Run: headless pygame with SDL's dummy video driver; simulated clock (each Clock.tick advances the game by its frame time, no real sleeping); random seed 0; keys injected as events and as key.get_pressed() state; mouse plan: one left click at the window centre at the start of phase 2, then a move to the lower-right quarter at the start of phase 3.
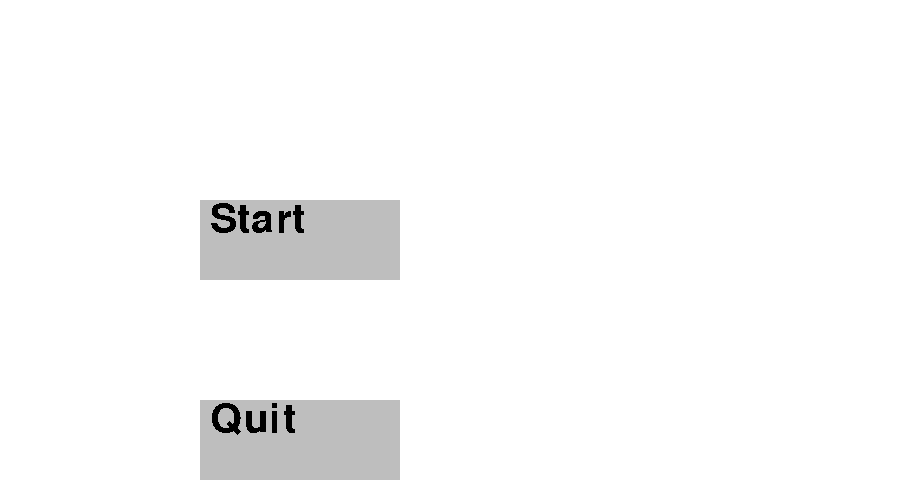
Frame 1 of 4 · flips 1–60 · no input
Frame 2 of 4 · flips 61–180 · clicked the window centre · tapped SPACE, RETURN · held RIGHT (→), D · screen unchanged from frame 1, image omitted
Frame 3 of 4 · flips 181–300 · moved the mouse to the lower-right quarter · held DOWN (↓), S · screen unchanged from frame 2, image omitted
Frame 4 of 4 · flips 301–420 · held LEFT (←), A, UP (↑), W · screen unchanged from frame 3, image omitted

The pygame program that drew these frames:

from math import ceil
import pygame, random, os
pygame.font.init()
screen_width = 900
screen_height = 500
Colours = {"White": (255, 255, 255), "Black": (0, 0, 0), "Blue": (0, 0, 255), "Yellow": (255, 255, 0), "Red": (255, 0, 0), "Green": (0, 51, 0), "Grey": (32, 32, 32)}
window = pygame.display.set_mode((screen_width, screen_height))
window.fill("White")
Clock = pygame.time.Clock()
run = bool
font = pygame.font.SysFont('Comic Sans MS', 30)

#default map variables
Grid = []
map_width, map_height = 200, 110
island_number = 15
island_size = 400
#estimated amount of cities generated
city_rate = 5
tile_size = 10
player_colour = "Red"     
border = 1 

#finds centre of screen
centre_screen = [int(screen_width/2), int(screen_height/2)]

start_pos = [round(random.randint(ceil(centre_screen[0] / tile_size) + border, map_width -((ceil(centre_screen[0]/tile_size))*2) - border)) * tile_size, round(random.randint(ceil(centre_screen[1] / tile_size) + border, map_height - ((ceil(centre_screen[1]/tile_size)) * 2)- border )) * tile_size]
#player coordinates on the window
window_pxy = [centre_screen[0], centre_screen[1]]
#player coordinates on the game map
player_xy = [start_pos[0], start_pos[1]]
#coordinates of player on grid
grid_pxy = [0,0]
#coordinates of the camera
camera_xy = [start_pos[0], start_pos[1]]


class Button:
    def __init__(self, text, fontsize, x, y, width, height, colour):
        self.font = pygame.font.SysFont('Comic Sans MS', fontsize)
        self.text = self.font.render(text,  False,  "Black")
        self.clicked = False
        self.x, self.y = x, y
        self.width, self.height = width, height
        self.colour = colour
        self.rect = pygame.Rect(self.x, self.y, self.width, self.height)

    def draw(self, window):
        action = False
        pos = pygame.mouse.get_pos()
        pygame.draw.rect(window, self.colour, self.rect)
        window.blit(self.text, (self.x + 10, self.y))
        if self.rect.collidepoint(pos):
            if pygame.mouse.get_pressed()[0] == 1 and self.clicked == False:
                self.clicked = True
                action = True
            if pygame.mouse.get_pressed()[0] == 0:
                self.clicked = False

        return action

#creates buttons
text = "Start"
play_button = Button(text, 60, 200, 200, 200, 80, "Grey")
text = "Quit"
quit_button = Button(text, 60, 200, 400, 200, 80, "Grey")
text = "Settings"
settings_button = Button(text, 60, 200, 300, 200, 80, "Grey")

class Tile():
    def __init__(self, x, y, type):
        self.x = x
        self.y = y
        self.type = type
        self.neighbours = []
        self.land_count = 0
        self.city_count = 0
    def Draw(self, tile_size, camera_xy):
        if self.type == "Ocean":
            colour = "Blue"
        if self.type == "Jungle":
            colour = "Green"
        if self.type == "Beach":
            colour = "Yellow"
        if self.type == "City":
            colour = "Grey"
        if self.type == "Abyss":
            colour = "Black"
        pygame.draw.rect(window, colour, (self.x * tile_size + (camera_xy[0] * -1), self.y * tile_size - camera_xy[1], tile_size, tile_size))

#finds neighbouring tiles 
def FindNeighbours(Grid, x, y):
    Grid[x][y].land_count = 0
    Grid[x][y].city_count = 0

    Grid[x][y].neighbours = [
    Grid[x+1][y].type, 
    Grid[x-1][y].type, 
    Grid[x][y+1].type,
    Grid[x][y-1].type,
    Grid[x+1][y+1].type,
    Grid[x+1][y-1].type, 
    Grid[x-1][y+1].type,
    Grid[x-1][y-1].type]
    
    for i in range(0, 8):
        if Grid[x][y].neighbours[i] == "Jungle" or Grid[x][y].neighbours[i] == "Beach":
            Grid[x][y].land_count += 1
        if Grid[x][y].neighbours[i] == "City":
            Grid[x][y].city_count += 1

def RenderFont(player_tile, camera_xy):
    tiledisplay = font.render(str(player_tile.type),  False, "Black")
    coordinates = font.render(str(player_xy),  False, ("Black"))
    window.blit(coordinates, (15,10))
    window.blit(tiledisplay, (15,50))

#creates a random shape of a specified tile on the grid
def CreateShape(size, terraintype, start_x, start_y, map_width, map_height, border):

    for i in range(size):
        Grid[start_x][start_y].type = terraintype
        roll = random.randint(1,4)
        if roll == 1 and start_x > border:
            start_x += -1
        if roll == 2 and start_x < map_width -1 - border:
            start_x += 1
        if roll == 3 and start_y < map_height - border:
            start_y += 1
        if roll == 4 and start_y >  border:
            start_y += -1

def DrawGrid(map_width, map_height, tile_size, camera_xy):
    for x in range(map_width):
        for y in range(map_height):
            Grid[x][y].Draw(tile_size, camera_xy)

def PlayerMovement(player_tile, window_pxy, centre_screen, camera_xy, tile_size, player_xy, map_width, map_height):
    keys = pygame.key.get_pressed()
    #left
    if player_tile.neighbours[1] == "Ocean" and keys[pygame.K_a] and not (keys[pygame.K_d] or keys[pygame.K_w] or keys[pygame.K_s]):
            if window_pxy[0] == centre_screen[0]:
                if camera_xy[0] > 0:
                    camera_xy[0] -= tile_size
            if player_xy[0] > camera_xy[0] - centre_screen[0]:
                player_xy[0] -= tile_size
    #right
    if player_tile.neighbours[0] == "Ocean" and keys[pygame.K_d] and not (keys[pygame.K_a] or keys[pygame.K_w] or keys[pygame.K_s]):
        if window_pxy[0] == centre_screen[0]:
            if camera_xy[0] < (map_width * tile_size) - screen_width:
                camera_xy[0] += tile_size
        if player_xy[0] < (map_width * tile_size) - centre_screen[0] -tile_size :
            player_xy[0] += tile_size
    #up
    if player_tile.neighbours[3] == "Ocean" and keys[pygame.K_w] and not (keys[pygame.K_a] or keys[pygame.K_d] or keys[pygame.K_s]):
        if window_pxy[1] == centre_screen[1]:
            if camera_xy[1] > 0:
                camera_xy[1] -= tile_size
        if player_xy[1] > camera_xy[1] - centre_screen[1]:
            player_xy[1] -= tile_size
    #down
    if player_tile.neighbours[2] == "Ocean" and keys[pygame.K_s] and not (keys[pygame.K_a] or keys[pygame.K_d] or keys[pygame.K_w]):
        if window_pxy[1] == centre_screen[1]:
            if camera_xy[1] < (map_height * tile_size) - screen_height:
                camera_xy[1] += tile_size
        if player_xy[1] < (map_height * tile_size) - centre_screen[1] -tile_size :
            player_xy[1] += tile_size

    #handles player movement at map borders
    for p in range (0,2):
        if player_xy[p] < camera_xy[p]:
            window_pxy[p] = player_xy[p] + centre_screen[p]
        elif player_xy[p] > camera_xy[p]:
            window_pxy[p] = player_xy[p] - camera_xy[p] + centre_screen[p]
        else:
            window_pxy[p] = centre_screen[p]

def CreateMap(map_width, map_height, islands, islandsize, cityrate):
    global Grid
    c = 0
    cityareas = []
    Grid = [[Tile(x,y, "Ocean") for y in range(map_height)] for x in range(map_width)]

    #generates islands
    for a in range (islands):
        xy = [random.randint(border, map_width-border), random.randint(border, map_height - border)]
        CreateShape(islandsize * 2, "Jungle", xy[0], xy[1], map_width, map_height, border)
            

    #smoothing
    for a in range(0,2):
        for x in range(border, map_width-border):
            for y in range(border, map_height-border):
                FindNeighbours(Grid, x, y)
                if Grid[x][y].land_count > 4:
                    Grid[x][y].type = "Jungle"
                if Grid[x][y].land_count < 3:
                    Grid[x][y].type = "Ocean"
                if Grid[x][y].land_count < 7 and Grid[x][y].type == "Jungle":
                    Grid[x][y].type = "Beach" 
                if Grid[x][y].land_count > 2 and Grid[x][y].land_count < 6 and Grid[x][y].type == "Beach":
                    cityareas.append(Grid[x][y])  
                
    #generates cities
    for x in range(0, cityrate):
        position = random.randint(0,len(cityareas)-1)
        cityareas[position].type = "City"
        CreateShape(20, "City", cityareas[position].x, cityareas[position].y, map_width, map_height, border)

    #city smoothing
    for x in range(border, map_width-border):
        for y in range(border, map_height-border):
            FindNeighbours(Grid, x, y)
            if Grid[x][y].type == "City":
                if Grid[x][y].city_count < 3:
                    if Grid[x][y].land_count > 5:
                        Grid[x][y].type = "Beach"
                    if Grid[x][y].land_count < 6:
                        Grid[x][y].type = "Ocean"

    #creates borders
    for x in range(0,border):
        for y in range(0, map_height):
            Grid[x][y].type = "Abyss"
    for x in range(map_width - border, map_width):
        for y in range(0, map_height):
            Grid[x][y].type = "Abyss"
    for y in range(0,border):
        for x in range(0, map_width):
            Grid[x][y].type = "Abyss"
    for y in range(map_height - border, map_height):
        for x in range(0, map_width):
            Grid[x][y].type = "Abyss"
    
    #finalises tile placement                    
    for x in range(border, map_width-border):
        for y in range(border, map_height-border):
            FindNeighbours(Grid, x, y)

def TitleScreen():
    global run
    
    if play_button.draw(window):
        CreateMap(map_width, map_height, island_number, island_size, city_rate)
        run = False

    #if settings_button.draw(window):
        #Settings()

    if quit_button.draw(window):
        run = False
        pygame.quit()

    for event in pygame.event.get():
        if event.type == pygame.QUIT:
            pygame.quit()

    pygame.display.update()


def Main(): 

    global run
    run = True
    while run:
        TitleScreen()

    FPS = 60

    run = True
    while run:
        Clock.tick(FPS)

        grid_pxy = [int((player_xy[0]+ centre_screen[0]) / 10), int((player_xy[1]+ centre_screen[1]) / 10)]
        player_tile = Grid[grid_pxy[0]][grid_pxy[1]]

        if player_tile.type != "Ocean":
            camera_xy[0] += tile_size * 3
            player_xy[0] += tile_size * 3

        
        
        PlayerMovement(player_tile, window_pxy, centre_screen, camera_xy, tile_size, player_xy, map_width, map_height)
        DrawGrid(map_width, map_height, tile_size, camera_xy)
        RenderFont(player_tile, camera_xy)


        pygame.draw.rect(window, player_colour, (window_pxy[0], window_pxy[1], tile_size, tile_size))

        pygame.display.update()
        for event in pygame.event.get():
            if event.type == pygame.QUIT:
                run = False

    pygame.quit()

if __name__ == "__main__":
    Main()
